Photos from the image-classification dataset "Brain-Tumor-Dataset-1" in the GitHub repository micahc123/Brain-Tumor-Classification-. Its 4 classes are: glioma, meningioma, no tumor, pituitary tumor.

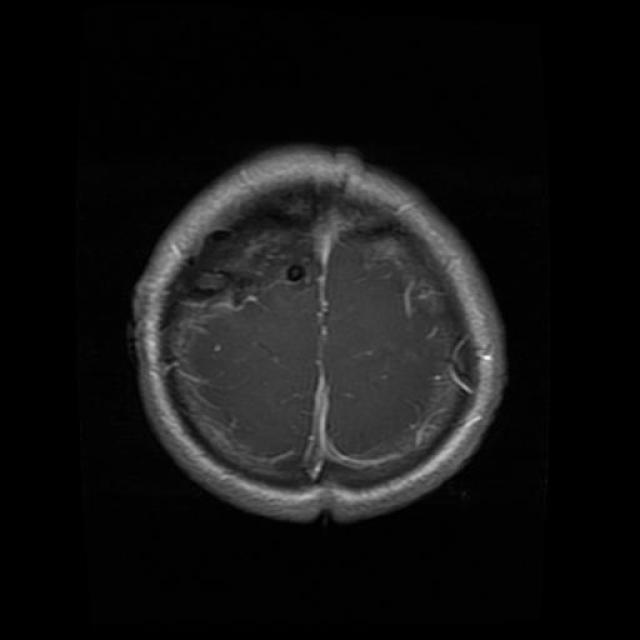
Label: glioma

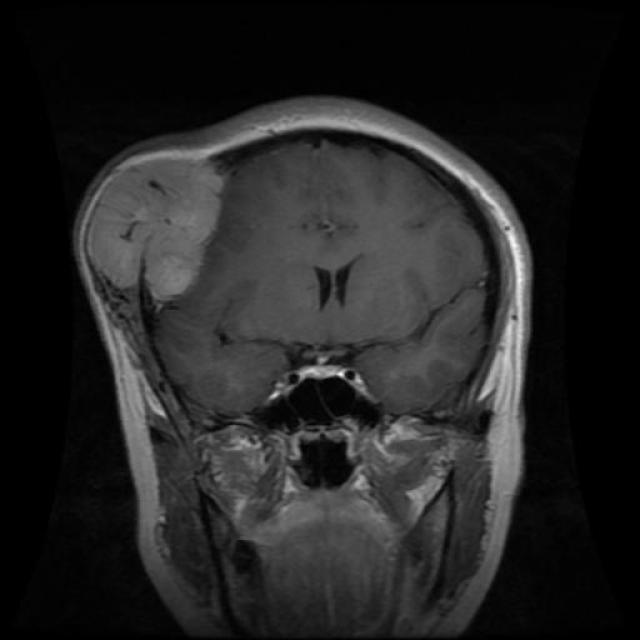
Label: meningioma

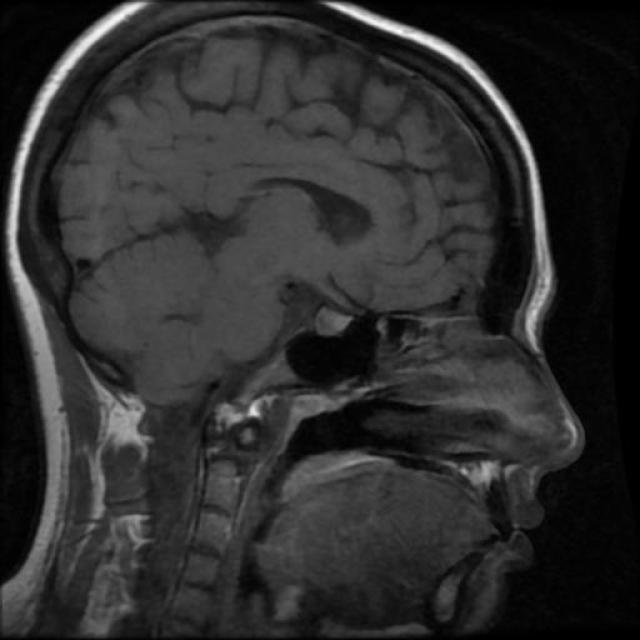
Label: pituitary tumor

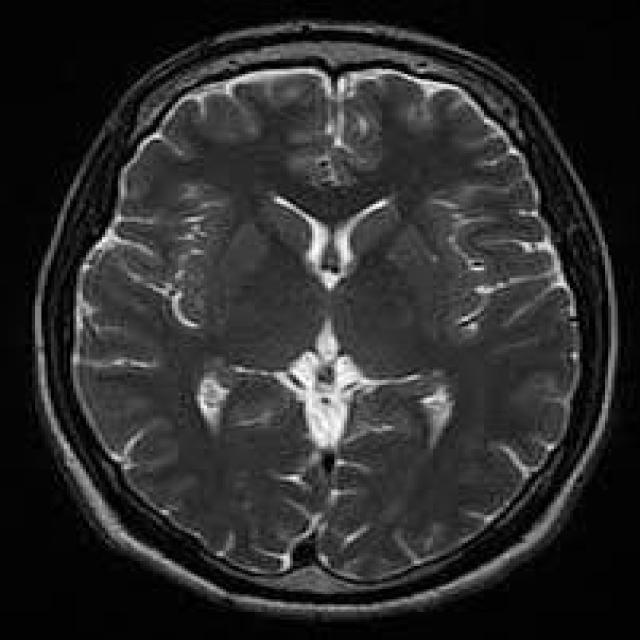
Label: no tumor

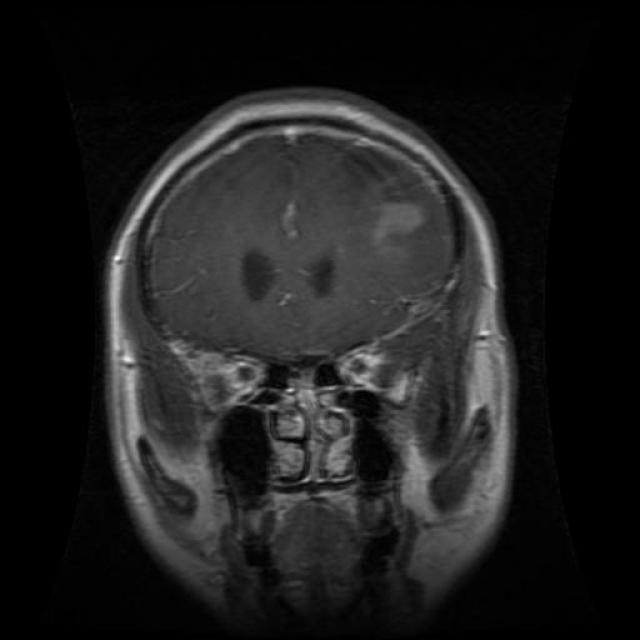
Label: glioma

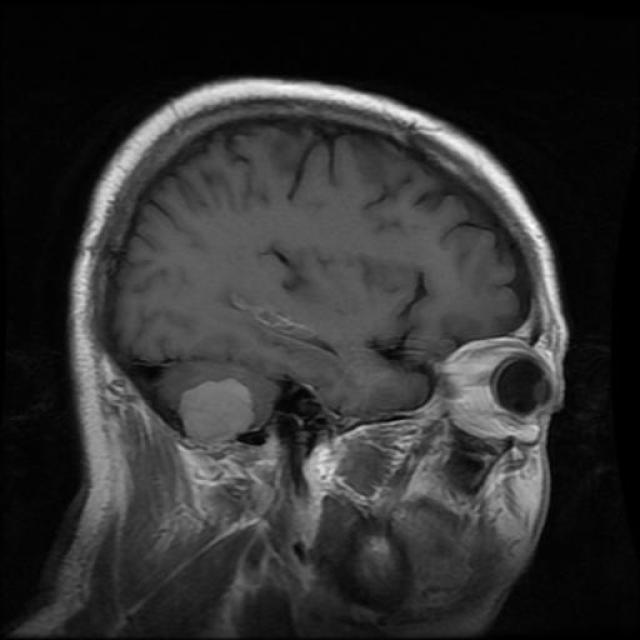
Label: meningioma
